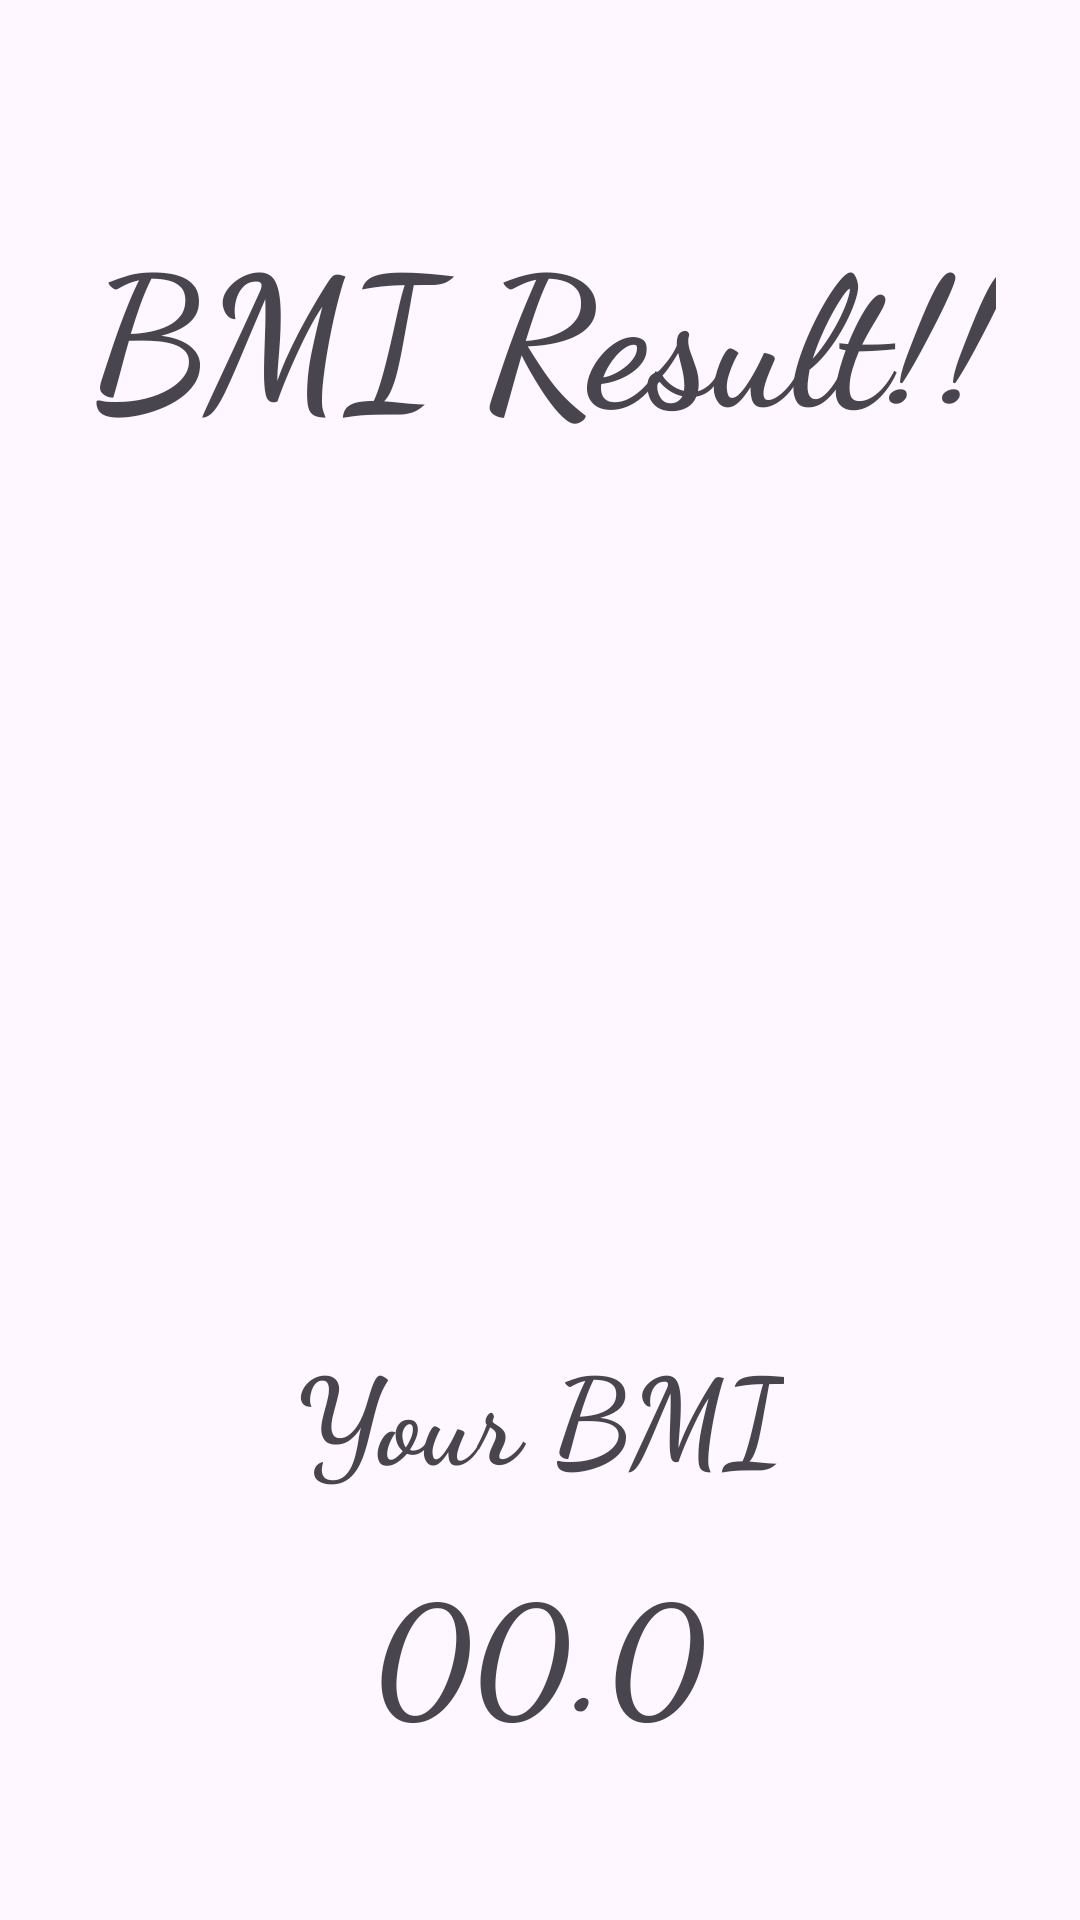

This screen was rendered from an Android layout file. Write that file and the resources it references.
<!-- AndroidManifest.xml: application theme Theme.Job1 -->
<!-- res/layout/activity_bmi_result.xml -->
<?xml version="1.0" encoding="utf-8"?>
<androidx.constraintlayout.widget.ConstraintLayout xmlns:android="http://schemas.android.com/apk/res/android"
    xmlns:app="http://schemas.android.com/apk/res-auto"
    xmlns:tools="http://schemas.android.com/tools"
    android:id="@+id/main"
    android:layout_width="match_parent"
    android:layout_height="match_parent"
    tools:context=".BmiResultActivity">


    <ImageView
        android:id="@+id/imageView3"
        android:layout_width="200dp"
        android:layout_height="200dp"
        android:layout_marginTop="28dp"
        app:layout_constraintEnd_toEndOf="parent"
        app:layout_constraintHorizontal_bias="0.497"
        app:layout_constraintStart_toStartOf="parent"
        app:layout_constraintTop_toBottomOf="@+id/textView2" />

    <TextView
        android:id="@+id/bmiHolder"
        android:layout_width="wrap_content"
        android:layout_height="wrap_content"
        android:layout_marginTop="16dp"
        android:fontFamily="cursive"
        android:text="00.0"
        android:textSize="50sp"
        android:textStyle="bold"
        app:layout_constraintEnd_toEndOf="parent"
        app:layout_constraintHorizontal_bias="0.498"
        app:layout_constraintStart_toStartOf="parent"
        app:layout_constraintTop_toBottomOf="@+id/textView3" />

    <TextView
        android:id="@+id/textView2"
        android:layout_width="wrap_content"
        android:layout_height="wrap_content"
        android:layout_marginTop="68dp"
        android:fontFamily="cursive"
        android:text="BMI Result!!"
        android:textSize="60sp"
        android:textStyle="bold"
        app:layout_constraintEnd_toEndOf="parent"
        app:layout_constraintHorizontal_bias="0.514"
        app:layout_constraintStart_toStartOf="parent"
        app:layout_constraintTop_toTopOf="parent" />

    <TextView
        android:id="@+id/textView3"
        android:layout_width="wrap_content"
        android:layout_height="wrap_content"
        android:layout_marginTop="64dp"
        android:fontFamily="cursive"
        android:text="Your BMI"
        android:textSize="40sp"
        android:textStyle="bold"
        app:layout_constraintEnd_toEndOf="parent"
        app:layout_constraintStart_toStartOf="parent"
        app:layout_constraintTop_toBottomOf="@+id/imageView3" />


</androidx.constraintlayout.widget.ConstraintLayout>
<!-- resources referenced by this layout -->
<resources>
  <style name="Theme.Job1" parent="Base.Theme.Job1" />
  <style name="Base.Theme.Job1" parent="Theme.Material3.DayNight">
          
          
      </style>
</resources>
